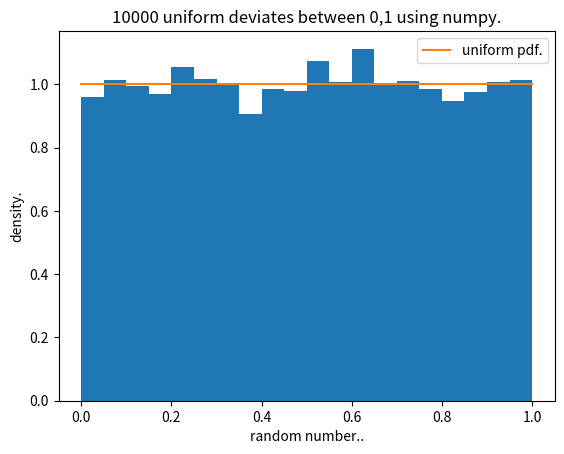

Write the Python code that produced this figure.
import numpy as np 
import matplotlib.pyplot as plt 

n=10000

arr=np.random.rand(n)

xdata=np.linspace(0,1)
ydata=np.ones(len(xdata))

plt.hist(arr,bins=20,density=True)
plt.plot(xdata,ydata,label='uniform pdf.')

plt.xlabel('random number..')
plt.ylabel('density.')
plt.title('10000 uniform deviates between 0,1 using numpy.')

plt.legend()
plt.show()